Run: headless pygame with SDL's dummy video driver; simulated clock (each Clock.tick advances the game by its frame time, no real sleeping); random seed 0; keys injected as events and as key.get_pressed() state; mouse plan: one left click at the window centre at the start of phase 2, then a move to the lower-right quarter at the start of phase 3.
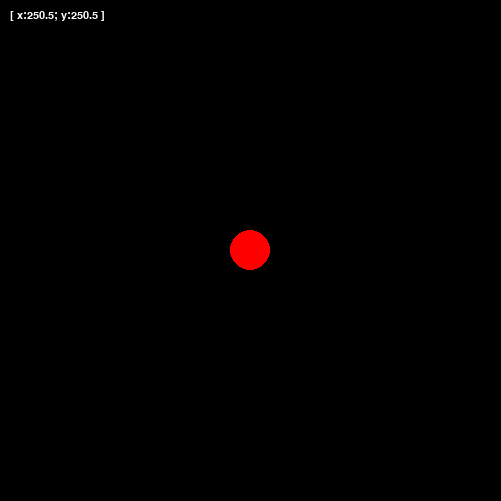
Frame 1 of 4 · flips 1–60 · no input
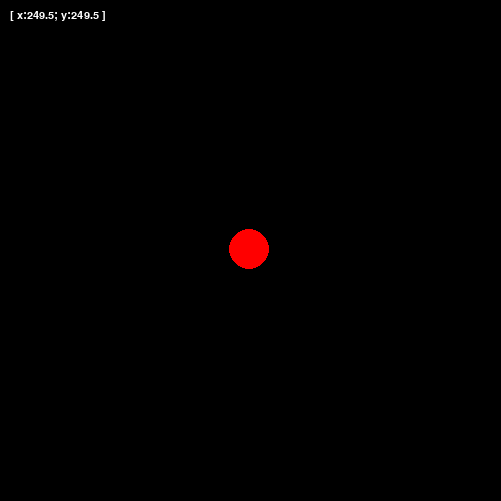
Frame 2 of 4 · flips 61–180 · clicked the window centre · tapped SPACE, RETURN · held RIGHT (→), D
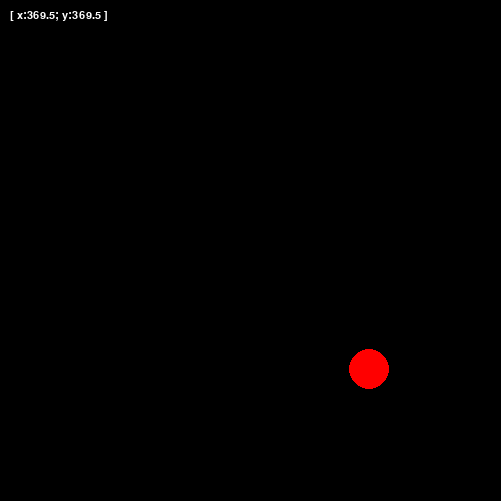
Frame 3 of 4 · flips 181–300 · moved the mouse to the lower-right quarter · held DOWN (↓), S
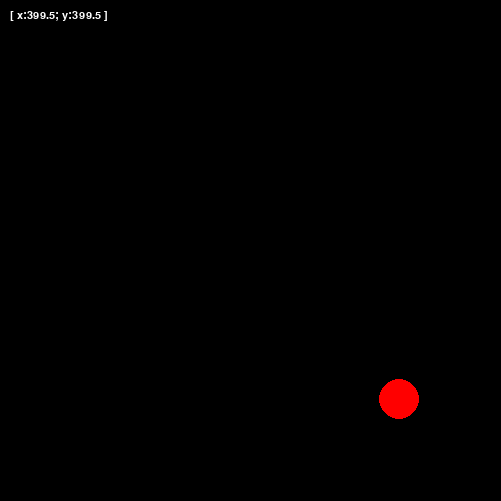
Frame 4 of 4 · flips 301–420 · held LEFT (←), A, UP (↑), W

The pygame program that drew these frames:

import pygame
pygame.init()

screen = pygame.display.set_mode([501]*2)
font = pygame.font.Font(None, 16)


circle = {"x": 501*0.5, "y": 501*0.5, "r": 20}

fps = 120
spped = 1
running = True
clock = pygame.time.Clock()
pos = [circle["x"]]*2
while running:
    for event in pygame.event.get():
        if event.type == pygame.QUIT:
            running = False
        elif event.type == pygame.MOUSEMOTION:
            pos = event.pos

    screen.fill([0]*3)
    pygame.draw.circle(screen, "red",
                       (circle["x"], circle["y"]), circle["r"])
    text_cord = font.render(
        f"[ x:{circle['x']}; y:{circle['y']} ]", True, "white")
    screen.blit(text_cord, (10, 10))
    pygame.display.update()

    if pos[0] > circle["x"]:
        circle["x"] += spped
    elif pos[0] < circle["x"]:
        circle["x"] -= spped
    if pos[1] > circle["y"]:
        circle["y"] += spped
    elif pos[1] < circle["y"]:
        circle["y"] -= spped

    clock.tick(fps)
pygame.quit()
